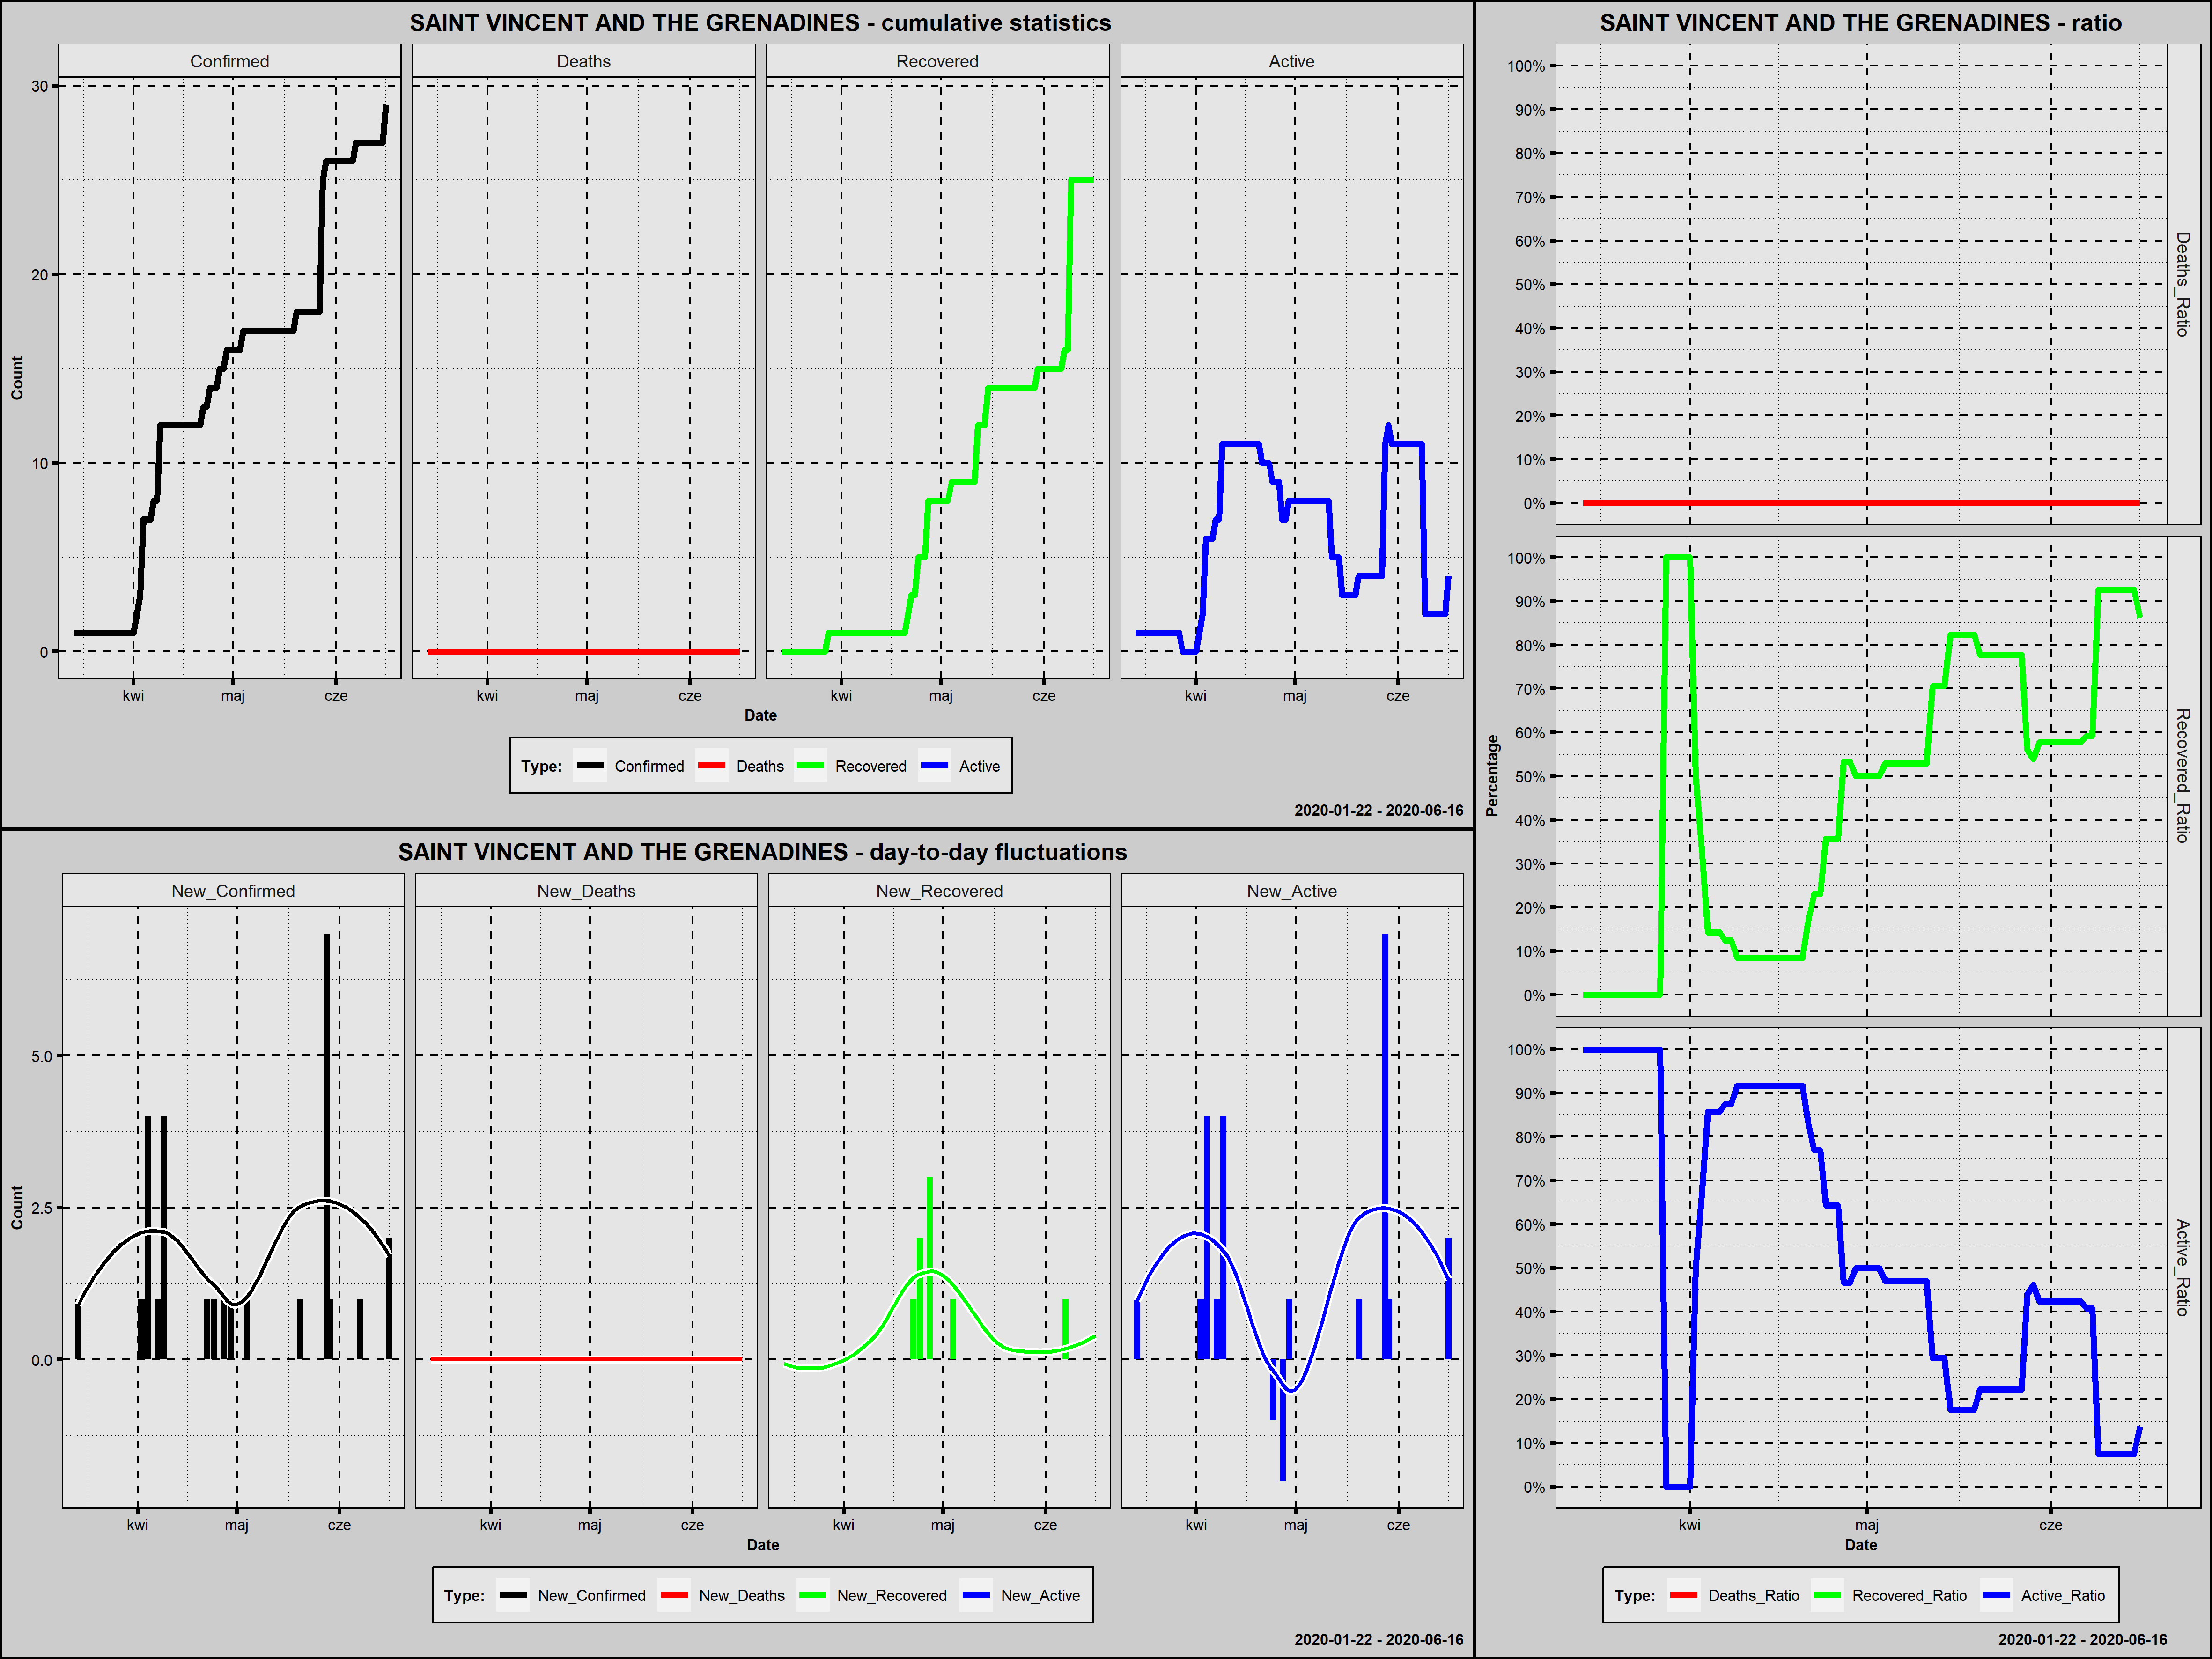

The file beside this chart, header and first rows:
Country; Date; Confirmed; New_Confirmed; Deaths; New_Deaths; Recovered; New_Recovered; Active; New_Active; Year; Month; Day; Week_Day; Deaths_Ratio; Recovered_Ratio; Active_Ratio; Day_Since_1st_Confirmed; Day_Since_100st_Confirmed
Saint Vincent and the Grenadines; 2020-03-14; 1; 1; 0; 0; 0; 0; 1; 1; 2020; marzec; 14; sobota; 0; 0,0000; 1,0000; 1; 0
Saint Vincent and the Grenadines; 2020-03-15; 1; 0; 0; 0; 0; 0; 1; 0; 2020; marzec; 15; niedziela; 0; 0,0000; 1,0000; 2; 0
Saint Vincent and the Grenadines; 2020-03-16; 1; 0; 0; 0; 0; 0; 1; 0; 2020; marzec; 16; poniedziałek; 0; 0,0000; 1,0000; 3; 0
Saint Vincent and the Grenadines; 2020-03-17; 1; 0; 0; 0; 0; 0; 1; 0; 2020; marzec; 17; wtorek; 0; 0,0000; 1,0000; 4; 0
Saint Vincent and the Grenadines; 2020-03-18; 1; 0; 0; 0; 0; 0; 1; 0; 2020; marzec; 18; środa; 0; 0,0000; 1,0000; 5; 0
Saint Vincent and the Grenadines; 2020-03-19; 1; 0; 0; 0; 0; 0; 1; 0; 2020; marzec; 19; czwartek; 0; 0,0000; 1,0000; 6; 0
Saint Vincent and the Grenadines; 2020-03-20; 1; 0; 0; 0; 0; 0; 1; 0; 2020; marzec; 20; piątek; 0; 0,0000; 1,0000; 7; 0
Saint Vincent and the Grenadines; 2020-03-21; 1; 0; 0; 0; 0; 0; 1; 0; 2020; marzec; 21; sobota; 0; 0,0000; 1,0000; 8; 0
Saint Vincent and the Grenadines; 2020-03-22; 1; 0; 0; 0; 0; 0; 1; 0; 2020; marzec; 22; niedziela; 0; 0,0000; 1,0000; 9; 0
Saint Vincent and the Grenadines; 2020-03-23; 1; 0; 0; 0; 0; 0; 1; 0; 2020; marzec; 23; poniedziałek; 0; 0,0000; 1,0000; 10; 0
Saint Vincent and the Grenadines; 2020-03-24; 1; 0; 0; 0; 0; 0; 1; 0; 2020; marzec; 24; wtorek; 0; 0,0000; 1,0000; 11; 0
Saint Vincent and the Grenadines; 2020-03-25; 1; 0; 0; 0; 0; 0; 1; 0; 2020; marzec; 25; środa; 0; 0,0000; 1,0000; 12; 0
Saint Vincent and the Grenadines; 2020-03-26; 1; 0; 0; 0; 0; 0; 1; 0; 2020; marzec; 26; czwartek; 0; 0,0000; 1,0000; 13; 0
Saint Vincent and the Grenadines; 2020-03-27; 1; 0; 0; 0; 0; 0; 1; 0; 2020; marzec; 27; piątek; 0; 0,0000; 1,0000; 14; 0
Saint Vincent and the Grenadines; 2020-03-28; 1; 0; 0; 0; 1; 1; 0; -1; 2020; marzec; 28; sobota; 0; 1,0000; 0,0000; 15; 0
Saint Vincent and the Grenadines; 2020-03-29; 1; 0; 0; 0; 1; 0; 0; 0; 2020; marzec; 29; niedziela; 0; 1,0000; 0,0000; 16; 0
Saint Vincent and the Grenadines; 2020-03-30; 1; 0; 0; 0; 1; 0; 0; 0; 2020; marzec; 30; poniedziałek; 0; 1,0000; 0,0000; 17; 0
Saint Vincent and the Grenadines; 2020-03-31; 1; 0; 0; 0; 1; 0; 0; 0; 2020; marzec; 31; wtorek; 0; 1,0000; 0,0000; 18; 0
Saint Vincent and the Grenadines; 2020-04-01; 1; 0; 0; 0; 1; 0; 0; 0; 2020; kwiecień; 1; środa; 0; 1,0000; 0,0000; 19; 0
Saint Vincent and the Grenadines; 2020-04-02; 2; 1; 0; 0; 1; 0; 1; 1; 2020; kwiecień; 2; czwartek; 0; 0,5000; 0,5000; 20; 0
Saint Vincent and the Grenadines; 2020-04-03; 3; 1; 0; 0; 1; 0; 2; 1; 2020; kwiecień; 3; piątek; 0; 0,3333; 0,6667; 21; 0
Saint Vincent and the Grenadines; 2020-04-04; 7; 4; 0; 0; 1; 0; 6; 4; 2020; kwiecień; 4; sobota; 0; 0,1429; 0,8571; 22; 0
Saint Vincent and the Grenadines; 2020-04-05; 7; 0; 0; 0; 1; 0; 6; 0; 2020; kwiecień; 5; niedziela; 0; 0,1429; 0,8571; 23; 0
Saint Vincent and the Grenadines; 2020-04-06; 7; 0; 0; 0; 1; 0; 6; 0; 2020; kwiecień; 6; poniedziałek; 0; 0,1429; 0,8571; 24; 0
Saint Vincent and the Grenadines; 2020-04-07; 8; 1; 0; 0; 1; 0; 7; 1; 2020; kwiecień; 7; wtorek; 0; 0,1250; 0,8750; 25; 0
Saint Vincent and the Grenadines; 2020-04-08; 8; 0; 0; 0; 1; 0; 7; 0; 2020; kwiecień; 8; środa; 0; 0,1250; 0,8750; 26; 0
Saint Vincent and the Grenadines; 2020-04-09; 12; 4; 0; 0; 1; 0; 11; 4; 2020; kwiecień; 9; czwartek; 0; 0,0833; 0,9167; 27; 0
Saint Vincent and the Grenadines; 2020-04-10; 12; 0; 0; 0; 1; 0; 11; 0; 2020; kwiecień; 10; piątek; 0; 0,0833; 0,9167; 28; 0
Saint Vincent and the Grenadines; 2020-04-11; 12; 0; 0; 0; 1; 0; 11; 0; 2020; kwiecień; 11; sobota; 0; 0,0833; 0,9167; 29; 0
Saint Vincent and the Grenadines; 2020-04-12; 12; 0; 0; 0; 1; 0; 11; 0; 2020; kwiecień; 12; niedziela; 0; 0,0833; 0,9167; 30; 0
Saint Vincent and the Grenadines; 2020-04-13; 12; 0; 0; 0; 1; 0; 11; 0; 2020; kwiecień; 13; poniedziałek; 0; 0,0833; 0,9167; 31; 0
Saint Vincent and the Grenadines; 2020-04-14; 12; 0; 0; 0; 1; 0; 11; 0; 2020; kwiecień; 14; wtorek; 0; 0,0833; 0,9167; 32; 0
Saint Vincent and the Grenadines; 2020-04-15; 12; 0; 0; 0; 1; 0; 11; 0; 2020; kwiecień; 15; środa; 0; 0,0833; 0,9167; 33; 0
Saint Vincent and the Grenadines; 2020-04-16; 12; 0; 0; 0; 1; 0; 11; 0; 2020; kwiecień; 16; czwartek; 0; 0,0833; 0,9167; 34; 0
Saint Vincent and the Grenadines; 2020-04-17; 12; 0; 0; 0; 1; 0; 11; 0; 2020; kwiecień; 17; piątek; 0; 0,0833; 0,9167; 35; 0
Saint Vincent and the Grenadines; 2020-04-18; 12; 0; 0; 0; 1; 0; 11; 0; 2020; kwiecień; 18; sobota; 0; 0,0833; 0,9167; 36; 0
Saint Vincent and the Grenadines; 2020-04-19; 12; 0; 0; 0; 1; 0; 11; 0; 2020; kwiecień; 19; niedziela; 0; 0,0833; 0,9167; 37; 0
Saint Vincent and the Grenadines; 2020-04-20; 12; 0; 0; 0; 1; 0; 11; 0; 2020; kwiecień; 20; poniedziałek; 0; 0,0833; 0,9167; 38; 0
Saint Vincent and the Grenadines; 2020-04-21; 12; 0; 0; 0; 2; 1; 10; -1; 2020; kwiecień; 21; wtorek; 0; 0,1667; 0,8333; 39; 0
Saint Vincent and the Grenadines; 2020-04-22; 13; 1; 0; 0; 3; 1; 10; 0; 2020; kwiecień; 22; środa; 0; 0,2308; 0,7692; 40; 0
Saint Vincent and the Grenadines; 2020-04-23; 13; 0; 0; 0; 3; 0; 10; 0; 2020; kwiecień; 23; czwartek; 0; 0,2308; 0,7692; 41; 0
Saint Vincent and the Grenadines; 2020-04-24; 14; 1; 0; 0; 5; 2; 9; -1; 2020; kwiecień; 24; piątek; 0; 0,3571; 0,6429; 42; 0
Saint Vincent and the Grenadines; 2020-04-25; 14; 0; 0; 0; 5; 0; 9; 0; 2020; kwiecień; 25; sobota; 0; 0,3571; 0,6429; 43; 0
Saint Vincent and the Grenadines; 2020-04-26; 14; 0; 0; 0; 5; 0; 9; 0; 2020; kwiecień; 26; niedziela; 0; 0,3571; 0,6429; 44; 0
Saint Vincent and the Grenadines; 2020-04-27; 15; 1; 0; 0; 8; 3; 7; -2; 2020; kwiecień; 27; poniedziałek; 0; 0,5333; 0,4667; 45; 0
Saint Vincent and the Grenadines; 2020-04-28; 15; 0; 0; 0; 8; 0; 7; 0; 2020; kwiecień; 28; wtorek; 0; 0,5333; 0,4667; 46; 0
Saint Vincent and the Grenadines; 2020-04-29; 16; 1; 0; 0; 8; 0; 8; 1; 2020; kwiecień; 29; środa; 0; 0,5000; 0,5000; 47; 0
Saint Vincent and the Grenadines; 2020-04-30; 16; 0; 0; 0; 8; 0; 8; 0; 2020; kwiecień; 30; czwartek; 0; 0,5000; 0,5000; 48; 0
Saint Vincent and the Grenadines; 2020-05-01; 16; 0; 0; 0; 8; 0; 8; 0; 2020; maj; 1; piątek; 0; 0,5000; 0,5000; 49; 0
Saint Vincent and the Grenadines; 2020-05-02; 16; 0; 0; 0; 8; 0; 8; 0; 2020; maj; 2; sobota; 0; 0,5000; 0,5000; 50; 0
Saint Vincent and the Grenadines; 2020-05-03; 16; 0; 0; 0; 8; 0; 8; 0; 2020; maj; 3; niedziela; 0; 0,5000; 0,5000; 51; 0
Saint Vincent and the Grenadines; 2020-05-04; 17; 1; 0; 0; 9; 1; 8; 0; 2020; maj; 4; poniedziałek; 0; 0,5294; 0,4706; 52; 0
Saint Vincent and the Grenadines; 2020-05-05; 17; 0; 0; 0; 9; 0; 8; 0; 2020; maj; 5; wtorek; 0; 0,5294; 0,4706; 53; 0
Saint Vincent and the Grenadines; 2020-05-06; 17; 0; 0; 0; 9; 0; 8; 0; 2020; maj; 6; środa; 0; 0,5294; 0,4706; 54; 0
Saint Vincent and the Grenadines; 2020-05-07; 17; 0; 0; 0; 9; 0; 8; 0; 2020; maj; 7; czwartek; 0; 0,5294; 0,4706; 55; 0
Saint Vincent and the Grenadines; 2020-05-08; 17; 0; 0; 0; 9; 0; 8; 0; 2020; maj; 8; piątek; 0; 0,5294; 0,4706; 56; 0
Saint Vincent and the Grenadines; 2020-05-09; 17; 0; 0; 0; 9; 0; 8; 0; 2020; maj; 9; sobota; 0; 0,5294; 0,4706; 57; 0
Saint Vincent and the Grenadines; 2020-05-10; 17; 0; 0; 0; 9; 0; 8; 0; 2020; maj; 10; niedziela; 0; 0,5294; 0,4706; 58; 0
Saint Vincent and the Grenadines; 2020-05-11; 17; 0; 0; 0; 9; 0; 8; 0; 2020; maj; 11; poniedziałek; 0; 0,5294; 0,4706; 59; 0
Saint Vincent and the Grenadines; 2020-05-12; 17; 0; 0; 0; 12; 3; 5; -3; 2020; maj; 12; wtorek; 0; 0,7059; 0,2941; 60; 0
... 35 more rows
